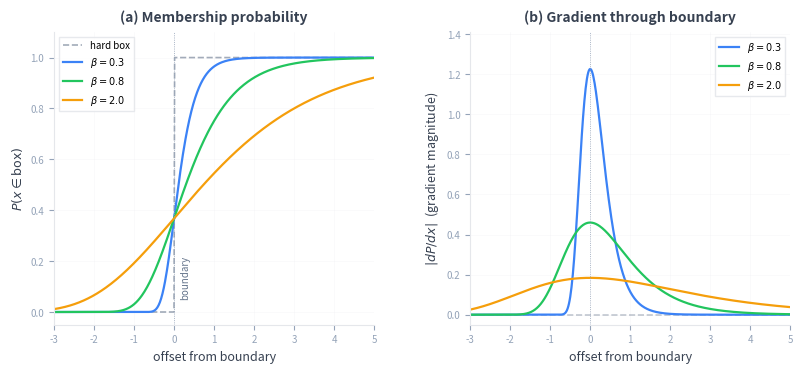

The script that saved this image: (Note: this script raises an exception after producing the figure.)
# /// script
# requires-python = ">=3.11"
# dependencies = ["matplotlib", "numpy"]
# ///
"""Gradient landscape comparison: hard box vs Gumbel box.

Shows why Gumbel boxes solve the local identifiability problem: hard boxes
have zero gradients (flat regions) whenever the inner point is clearly inside
or outside the box, while Gumbel boxes provide gradients everywhere.

This is the core practical advantage -- during SGD training, a hard box
embedding in a zero-gradient region receives no learning signal, while
Gumbel always provides a direction to move.

Reference: Dasgupta et al. 2020, Section 3.
Style: distill.pub-inspired. Muted palette, minimal chrome.
"""

from pathlib import Path

import matplotlib

matplotlib.use("Agg")
import matplotlib.pyplot as plt
import numpy as np

# ── Color palette ─────────────────────────────────────────────────────
BG = "white"
GRID = "#e5e7eb"
TEXT = "#374151"
BLUE = "#3b82f6"
GREEN = "#22c55e"
AMBER = "#f59e0b"
SLATE = "#64748b"
SLATE_LIGHT = "#94a3b8"

# ── Data ──────────────────────────────────────────────────────────────
x = np.linspace(-3, 5, 500)

# Hard box membership: step function at x=0
hard_membership = np.where(x >= 0, 1.0, 0.0)

# Gumbel membership: exp(-exp(-x/beta))
betas = [0.3, 0.8, 2.0]
colors = [BLUE, GREEN, AMBER]
gumbel_membership = {}
gumbel_gradient = {}
for beta in betas:
    m = np.exp(-np.exp(-x / beta))
    g = (1.0 / beta) * np.exp(-x / beta) * np.exp(-np.exp(-x / beta))
    gumbel_membership[beta] = m
    gumbel_gradient[beta] = g

# ── Figure: 2 panels ────────────────────────────────────────────────
fig, axes = plt.subplots(1, 2, figsize=(9.5, 3.8), gridspec_kw={"wspace": 0.30})
fig.patch.set_facecolor("white")

for ax in axes:
    ax.set_facecolor(BG)
    for spine in ax.spines.values():
        spine.set_color(GRID)
        spine.set_linewidth(0.8)
    ax.spines["top"].set_visible(False)
    ax.spines["right"].set_visible(False)

# ── Panel (a): Membership probability ────────────────────────────────
ax = axes[0]

ax.plot(
    x,
    hard_membership,
    color=SLATE,
    linewidth=1.2,
    linestyle="--",
    alpha=0.6,
    label="hard box",
)

for beta, col in zip(betas, colors):
    ax.plot(
        x, gumbel_membership[beta], color=col, linewidth=1.6, label=rf"$\beta = {beta}$"
    )

ax.axvline(x=0, color=SLATE_LIGHT, linewidth=0.6, linestyle=":")
ax.text(
    0.15,
    0.05,
    "boundary",
    fontsize=7,
    color=SLATE,
    fontstyle="italic",
    rotation=90,
    va="bottom",
)

ax.set_xlim(-3, 5)
ax.set_ylim(-0.05, 1.10)
ax.set_xlabel("offset from boundary", fontsize=9, color=TEXT)
ax.set_ylabel(r"$P(x \in \mathrm{box})$", fontsize=9, color=TEXT)
ax.set_title(
    "(a) Membership probability", fontsize=10, fontweight="bold", color=TEXT, pad=8
)
ax.legend(
    fontsize=7,
    loc="upper left",
    frameon=True,
    fancybox=False,
    edgecolor=GRID,
    framealpha=0.9,
)
ax.grid(True, alpha=0.3, linewidth=0.4, color=GRID)
ax.tick_params(labelsize=7, colors=SLATE_LIGHT)

# ── Panel (b): Gradient magnitude ────────────────────────────────────
ax = axes[1]

ax.axhline(y=0, color=SLATE, linewidth=1.2, linestyle="--", alpha=0.4)

for beta, col in zip(betas, colors):
    ax.plot(
        x, gumbel_gradient[beta], color=col, linewidth=1.6, label=rf"$\beta = {beta}$"
    )

ax.axvline(x=0, color=SLATE_LIGHT, linewidth=0.6, linestyle=":")

ax.set_xlim(-3, 5)
ax.set_ylim(-0.05, max(gumbel_gradient[0.3].max() * 1.15, 0.7))
ax.set_xlabel("offset from boundary", fontsize=9, color=TEXT)
ax.set_ylabel(r"$|dP/dx|$  (gradient magnitude)", fontsize=9, color=TEXT)
ax.set_title(
    "(b) Gradient through boundary", fontsize=10, fontweight="bold", color=TEXT, pad=8
)
ax.legend(
    fontsize=7,
    loc="upper right",
    frameon=True,
    fancybox=False,
    edgecolor=GRID,
    framealpha=0.9,
)
ax.grid(True, alpha=0.3, linewidth=0.4, color=GRID)
ax.tick_params(labelsize=7, colors=SLATE_LIGHT)

# ── Save ─────────────────────────────────────────────────────────────
fig.savefig(
    Path(__file__).resolve().parent.parent / "docs" / "gumbel_robustness.png",
    dpi=180,
    bbox_inches="tight",
    facecolor="white",
)
print("Saved subsume/docs/gumbel_robustness.png")
